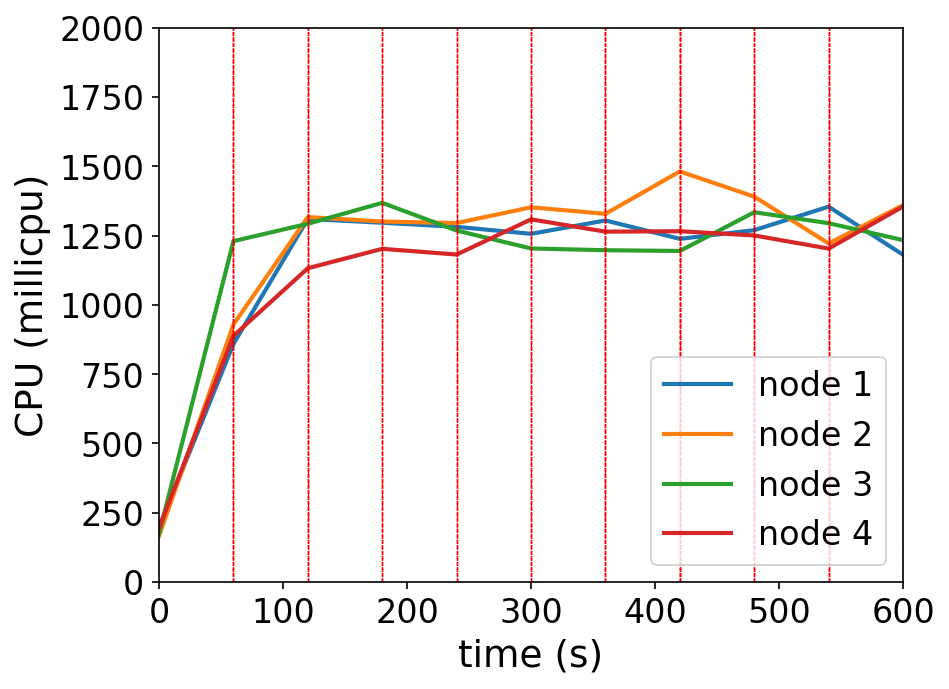

Source data for this figure (header and first rows):
timestamp, ppgcc-m02_pod_amount, ppgcc-m02_memory, ppgcc-m02_cpu, ppgcc-m03_pod_amount, ppgcc-m03_memory, ppgcc-m03_cpu, ppgcc-m04_pod_amount, ppgcc-m04_memory, ppgcc-m04_cpu, ppgcc-m05_pod_amount, ppgcc-m05_memory, ppgcc-m05_cpu
0, 10, 1070008, 197205515, 10, 1071040, 166880361, 10, 1054296, 174441467, 10, 1076868, 195737120
60, 10, 1115944, 859315488, 10, 1117768, 929190649, 10, 1111320, 1229985497, 10, 1125312, 888073240
120, 9, 1106680, 1309994017, 11, 1134972, 1316725615, 10, 1103164, 1292623226, 10, 1130724, 1132293885
180, 9, 1107796, 1296301509, 10, 1125788, 1300782927, 10, 1109236, 1368180664, 11, 1143264, 1202231957
240, 10, 1124692, 1281603672, 11, 1134632, 1295241820, 9, 1091284, 1268077800, 10, 1130064, 1181617350
300, 9, 1111228, 1256329876, 10, 1130632, 1352005485, 10, 1100920, 1203555218, 11, 1142472, 1308459846
360, 10, 1125748, 1304574518, 10, 1124824, 1328510350, 10, 1109368, 1197165987, 10, 1129140, 1264175735
420, 9, 1104760, 1238196781, 11, 1145548, 1481387007, 10, 1108744, 1194508491, 10, 1135628, 1265699057
480, 9, 1110700, 1269523096, 10, 1129576, 1390516879, 10, 1110192, 1334238526, 11, 1144604, 1250429141
540, 10, 1123504, 1354308140, 9, 1114792, 1221521987, 10, 1112964, 1294766989, 11, 1151556, 1203105470
600, 9, 1115188, 1180792544, 11, 1143568, 1359642354, 10, 1115736, 1233573718, 10, 1137564, 1354617506
